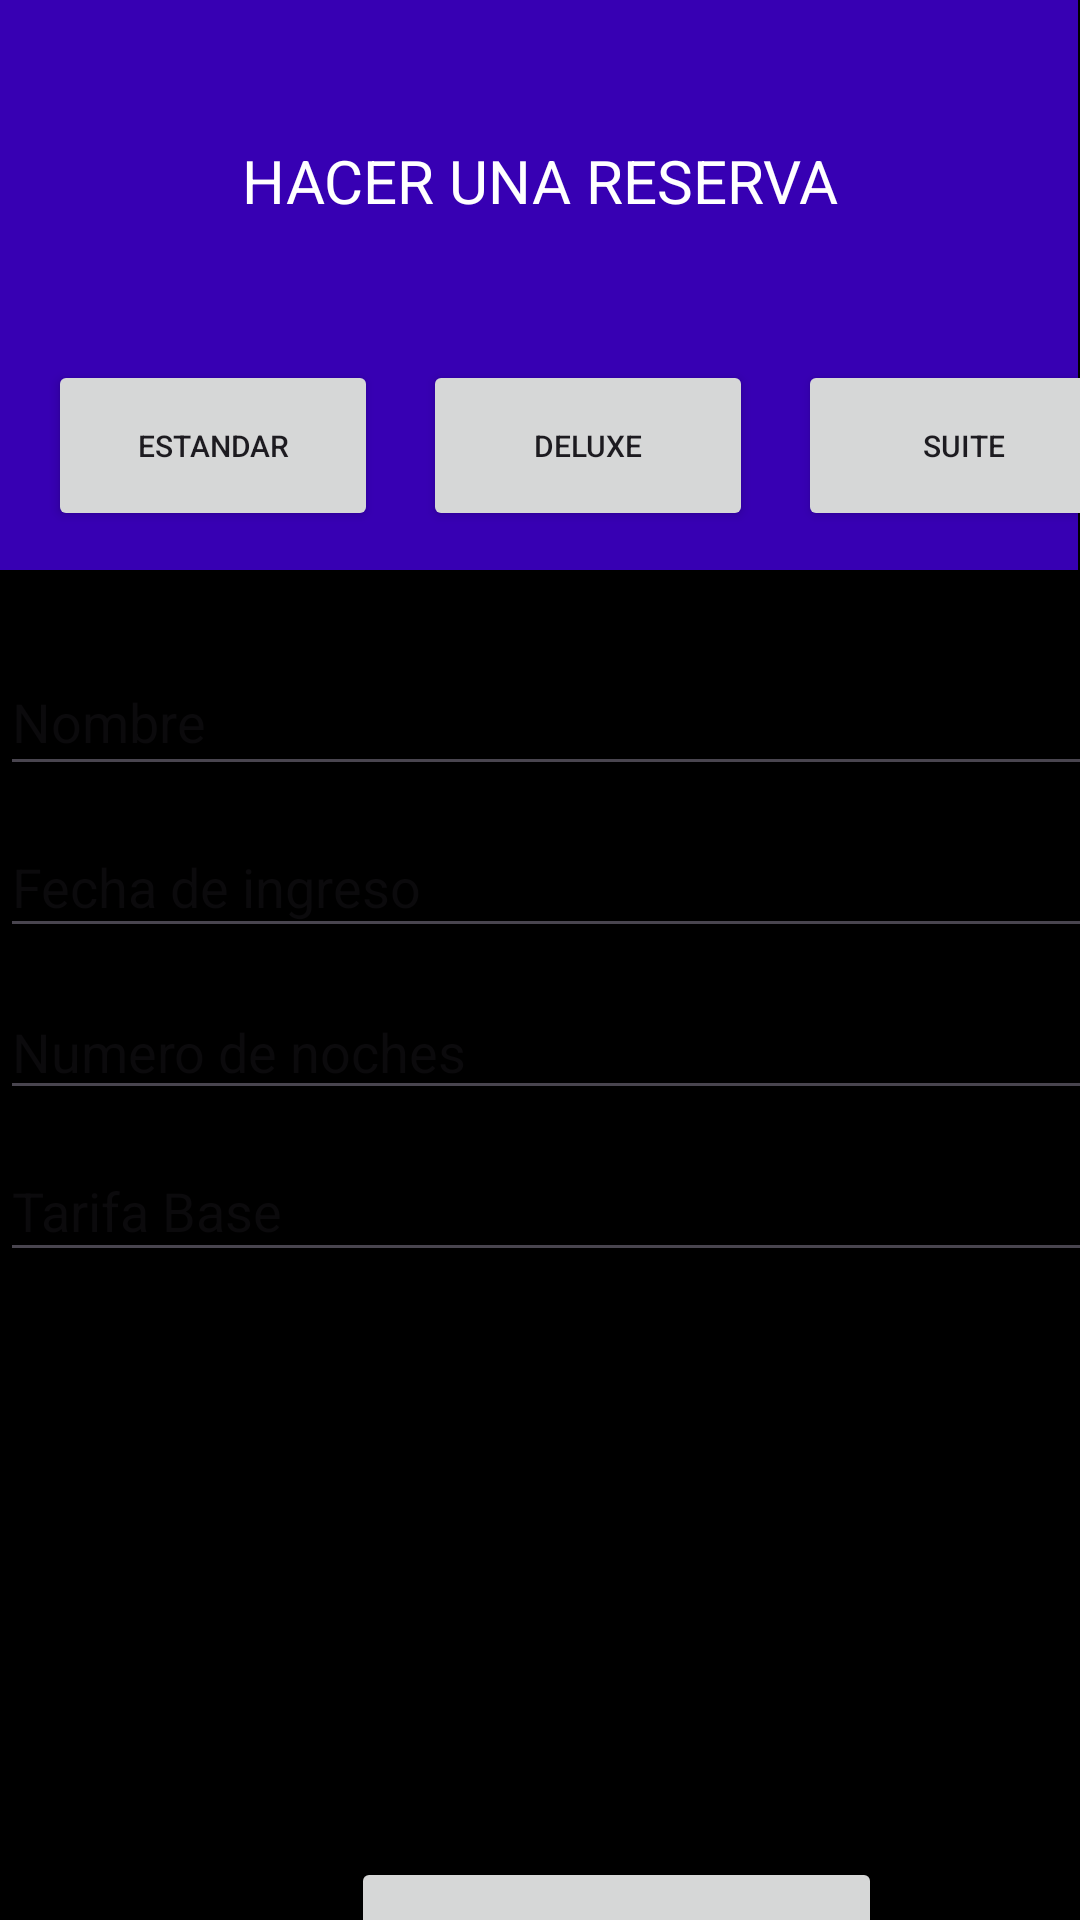

This screen was rendered from an Android layout file. Write that file and the resources it references.
<!-- AndroidManifest.xml: application theme Theme.CheckInHotel -->
<!-- res/layout/add_booking.xml -->
<?xml version="1.0" encoding="utf-8"?>
<androidx.constraintlayout.widget.ConstraintLayout xmlns:android="http://schemas.android.com/apk/res/android"
    xmlns:app="http://schemas.android.com/apk/res-auto"
    xmlns:tools="http://schemas.android.com/tools"
    android:layout_width="match_parent"
    android:layout_height="match_parent"
    android:background="@color/material_dynamic_neutral0">

    <Button
        android:id="@+id/btn_Hecho"
        android:layout_width="177dp"
        android:layout_height="52dp"
        android:layout_marginStart="117dp"
        android:layout_marginTop="51dp"
        android:layout_marginEnd="117dp"
        android:text="HECHO"
        app:layout_constraintEnd_toEndOf="parent"
        app:layout_constraintHorizontal_bias="0.0"
        app:layout_constraintStart_toStartOf="parent"
        app:layout_constraintTop_toBottomOf="@+id/E_Dato2" />



    <EditText
        android:id="@+id/E_tarifa"
        android:layout_width="409dp"
        android:layout_height="44dp"
        android:layout_marginTop="380dp"
        android:ems="10"
        android:hint="Tarifa Base"
        android:inputType="number"
        app:layout_constraintEnd_toEndOf="parent"
        app:layout_constraintHorizontal_bias="0.0"
        app:layout_constraintStart_toStartOf="parent"
        app:layout_constraintTop_toTopOf="parent" />

    <EditText
        android:id="@+id/E_fecha"
        android:layout_width="407dp"
        android:layout_height="44dp"
        android:layout_marginTop="272dp"
        android:ems="10"
        android:hint="Fecha de ingreso"
        android:inputType="text"
        app:layout_constraintEnd_toEndOf="parent"
        app:layout_constraintHorizontal_bias="0.0"
        app:layout_constraintStart_toStartOf="parent"
        app:layout_constraintTop_toTopOf="parent" />

    <EditText
        android:id="@+id/E_noches"
        android:layout_width="409dp"
        android:layout_height="42dp"
        android:layout_marginTop="328dp"
        android:ems="10"
        android:hint="Numero de noches"
        android:inputType="number"
        app:layout_constraintEnd_toEndOf="parent"
        app:layout_constraintHorizontal_bias="0.0"
        app:layout_constraintStart_toStartOf="parent"
        app:layout_constraintTop_toTopOf="parent" />

    <EditText
        android:id="@+id/E_nombre"
        android:layout_width="410dp"
        android:layout_height="46dp"
        android:layout_marginTop="216dp"
        android:ems="10"
        android:hint="Nombre"
        android:inputType="text"
        app:layout_constraintEnd_toEndOf="parent"
        app:layout_constraintHorizontal_bias="0.0"
        app:layout_constraintStart_toStartOf="parent"
        app:layout_constraintTop_toTopOf="parent" />

    <androidx.appcompat.widget.Toolbar
        android:id="@+id/toolbar"
        android:layout_width="409dp"
        android:layout_height="190dp"
        android:layout_marginStart="1dp"
        android:layout_marginEnd="1dp"
        android:background="@color/design_default_color_primary_variant"
        android:minHeight="?attr/actionBarSize"
        android:theme="?attr/actionBarTheme"
        app:layout_constraintBottom_toBottomOf="parent"
        app:layout_constraintEnd_toEndOf="parent"
        app:layout_constraintHorizontal_bias="1.0"
        app:layout_constraintStart_toStartOf="parent"
        app:layout_constraintTop_toTopOf="parent"
        app:layout_constraintVertical_bias="0.0"
        app:titleTextColor="@color/white" />

    <Button
        android:id="@+id/btn_Estandar"
        android:layout_width="110dp"
        android:layout_height="57dp"
        android:layout_marginStart="16dp"
        android:layout_marginTop="120dp"
        android:text="ESTANDAR"
        android:textSize="10sp"
        app:layout_constraintStart_toStartOf="parent"
        app:layout_constraintTop_toTopOf="parent" />

    <Button
        android:id="@+id/btn_Deluxe"
        android:layout_width="110dp"
        android:layout_height="57dp"
        android:layout_marginStart="15dp"
        android:layout_marginTop="120dp"
        android:text="DELUXE"
        android:textSize="10sp"
        app:layout_constraintStart_toEndOf="@+id/btn_Estandar"
        app:layout_constraintTop_toTopOf="@+id/toolbar" />

    <Button
        android:id="@+id/btn_Suite"
        android:layout_width="110dp"
        android:layout_height="57dp"
        android:layout_marginStart="15dp"
        android:layout_marginTop="120dp"
        android:text="SUITE"
        android:textSize="10sp"
        app:layout_constraintStart_toEndOf="@+id/btn_Deluxe"
        app:layout_constraintTop_toTopOf="@+id/toolbar" />

    <EditText
        android:id="@+id/E_Dato1"
        android:layout_width="397dp"
        android:layout_height="46dp"
        android:layout_marginTop="52dp"
        android:layout_marginEnd="1dp"
        android:ems="10"
        android:hint="Dato extra 1"
        android:inputType="text"
        android:visibility="invisible"
        app:layout_constraintEnd_toEndOf="parent"
        app:layout_constraintStart_toStartOf="parent"
        app:layout_constraintTop_toBottomOf="@+id/E_tarifa" />

    <EditText
        android:id="@+id/E_Dato2"
        android:layout_width="397dp"
        android:layout_height="46dp"
        android:layout_marginStart="1dp"
        android:ems="10"
        android:hint="Dato extra 2"
        android:inputType="text"
        android:visibility="invisible"
        app:layout_constraintEnd_toEndOf="parent"
        app:layout_constraintHorizontal_bias="0.461"
        app:layout_constraintStart_toStartOf="parent"
        app:layout_constraintTop_toBottomOf="@+id/E_Dato1" />

    <TextView
        android:id="@+id/titulo"
        android:layout_width="wrap_content"
        android:layout_height="wrap_content"
        android:text="HACER UNA RESERVA"
        android:textSize="20sp"
        android:textColor="@color/white"
        app:layout_constraintBottom_toTopOf="@+id/btn_Deluxe"
        app:layout_constraintEnd_toEndOf="parent"
        app:layout_constraintStart_toStartOf="parent"
        app:layout_constraintTop_toTopOf="@+id/toolbar" />

</androidx.constraintlayout.widget.ConstraintLayout>
<!-- resources referenced by this layout -->
<resources>
  <style name="Theme.CheckInHotel" parent="Base.Theme.CheckInHotel" />
  <style name="Base.Theme.CheckInHotel" parent="Theme.Material3.DayNight.NoActionBar">
          
          
      </style>
  <!-- not gathered from this repository: default colours our renderer supplied (Android Studio template values) -->
  <color name="white">#FFFFFFFF</color>
</resources>
